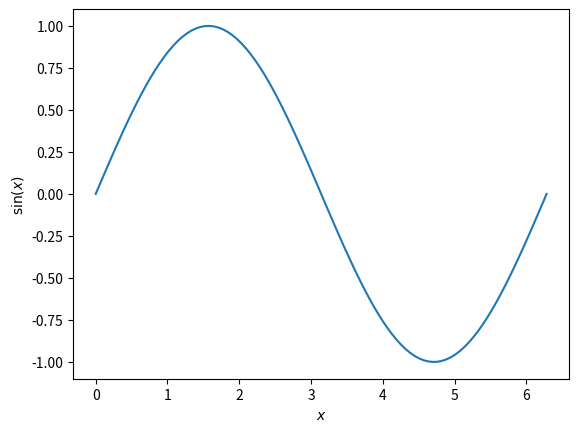

Generate this figure with matplotlib:
# -*- coding: utf-8 -*-
"""
============================
Plotting simple sin function
============================

A simple example of the plot of a sin function
in order to test the autonomy of the gallery.

To illustrate how to insert maths in example descriptions,
it corresponds mathematically to the function:

.. math::

    x \\rightarrow \\sin(x)

"""

# [redacted]
# License: BSD 3 clause

import numpy as np
import matplotlib.pyplot as plt

x = np.linspace(0, 2 * np.pi, 100)
y = np.sin(x)

plt.plot(x, y)
plt.xlabel('$x$')
plt.ylabel('$\sin(x)$')
plt.show()
